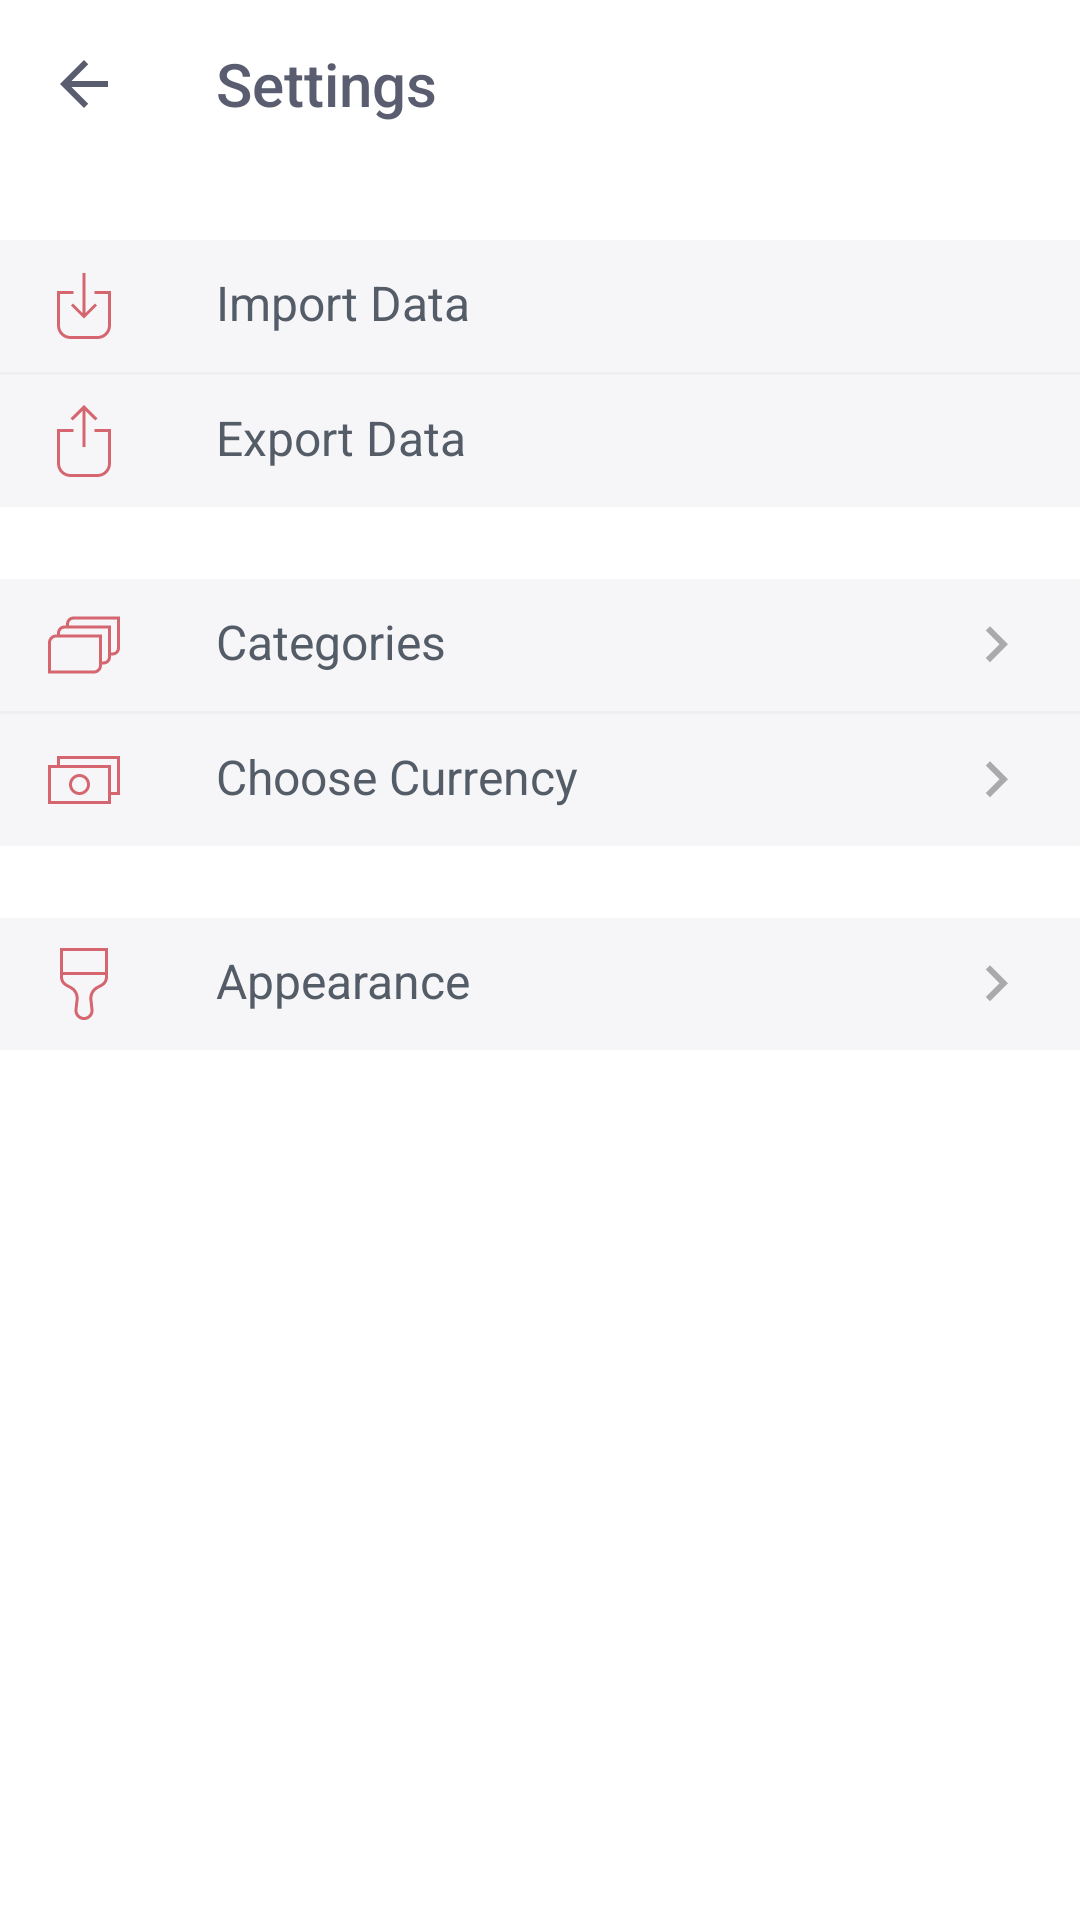

Write the Android layout XML for this screen, with the resource values it uses.
<!-- AndroidManifest.xml: application theme AppTheme.Default -->
<!-- res/layout/activity_settings.xml -->
<?xml version="1.0" encoding="utf-8"?>
<android.support.constraint.ConstraintLayout xmlns:android="http://schemas.android.com/apk/res/android"
    xmlns:app="http://schemas.android.com/apk/res-auto"
    android:layout_width="match_parent"
    android:layout_height="match_parent">

    <android.support.v7.widget.Toolbar
        android:id="@+id/settings_toolbar"
        android:layout_width="0dp"
        android:layout_height="?attr/actionBarSize"
        app:layout_constraintTop_toTopOf="parent"
        app:layout_constraintRight_toRightOf="parent"
        app:layout_constraintLeft_toLeftOf="parent"
        app:contentInsetStart="4dp"
        app:contentInsetEnd="4dp"
        android:theme="@style/AppTheme.AppBar"
        android:background="?attr/appBarBackground">

        <RelativeLayout
            android:layout_width="match_parent"
            android:layout_height="match_parent">

            <ImageView
                android:id="@+id/settings_back_button"
                android:layout_width="wrap_content"
                android:layout_height="wrap_content"
                android:layout_alignParentStart="true"
                android:layout_centerVertical="true"
                android:padding="12dp"
                android:scaleType="center"
                android:background="@drawable/selectable_item_background_circle"
                android:clickable="true"
                android:focusable="true"
                android:src="@drawable/ic_arrow_back" />

            <TextView
                android:layout_width="wrap_content"
                android:layout_height="wrap_content"
                android:layout_marginStart="68dp"
                android:layout_centerVertical="true"
                android:maxLines="1"
                android:text="@string/settings"
                android:textAppearance="@style/TextAppearance.Widget.AppCompat.Toolbar.Title"
                android:textColor="?attr/colorTitleText" />

        </RelativeLayout>

    </android.support.v7.widget.Toolbar>

    <LinearLayout
        android:id="@+id/settings_import_layout"
        android:layout_width="0dp"
        android:layout_height="wrap_content"
        android:layout_marginTop="24dp"
        android:background="?attr/listItemBackgroundColor"
        android:clickable="true"
        android:focusable="true"
        android:foreground="@drawable/selectable_item_background"
        android:orientation="horizontal"
        android:paddingStart="16dp"
        android:paddingEnd="16dp"
        android:paddingTop="10dp"
        android:paddingBottom="10dp"
        app:layout_constraintLeft_toLeftOf="parent"
        app:layout_constraintRight_toRightOf="parent"
        app:layout_constraintTop_toBottomOf="@id/settings_toolbar">

        <ImageView
            android:layout_width="wrap_content"
            android:layout_height="wrap_content"
            android:src="@drawable/ic_import" />

        <TextView
            android:layout_width="0dp"
            android:layout_height="wrap_content"
            android:layout_weight="1"
            android:background="?attr/listItemBackgroundColor"
            android:paddingEnd="8dp"
            android:paddingStart="32dp"
            android:text="@string/settings_import_data"
            android:textColor="?attr/listItemTextColor"
            android:textSize="@dimen/text_size" />

    </LinearLayout>

    <LinearLayout
        android:id="@+id/settings_export_layout"
        android:layout_width="0dp"
        android:layout_height="wrap_content"
        android:background="?attr/listItemBackgroundColor"
        android:clickable="true"
        android:focusable="true"
        android:foreground="@drawable/selectable_item_background"
        android:orientation="vertical"
        app:layout_constraintLeft_toLeftOf="parent"
        app:layout_constraintRight_toRightOf="parent"
        app:layout_constraintTop_toBottomOf="@id/settings_import_layout">

        <ImageView
            android:layout_width="match_parent"
            android:layout_height="1dp"
            android:background="?attr/lineDividerColor" />

        <LinearLayout
            android:layout_width="wrap_content"
            android:layout_height="wrap_content"
            android:orientation="horizontal"
            android:paddingStart="16dp"
            android:paddingEnd="16dp"
            android:paddingTop="10dp"
            android:paddingBottom="10dp">

            <ImageView
                android:layout_width="wrap_content"
                android:layout_height="wrap_content"
                android:src="@drawable/ic_export" />

            <TextView
                android:layout_width="0dp"
                android:layout_height="wrap_content"
                android:layout_weight="1"
                android:paddingEnd="8dp"
                android:paddingStart="32dp"
                android:text="@string/settings_export_data"
                android:textColor="?attr/listItemTextColor"
                android:textSize="@dimen/text_size" />

        </LinearLayout>


    </LinearLayout>

    <LinearLayout
        android:id="@+id/settings_categories_layout"
        android:layout_width="0dp"
        android:layout_height="wrap_content"
        android:layout_marginTop="24dp"
        android:background="?attr/listItemBackgroundColor"
        android:clickable="true"
        android:focusable="true"
        android:foreground="@drawable/selectable_item_background"
        android:orientation="horizontal"
        android:paddingStart="16dp"
        android:paddingEnd="16dp"
        android:paddingTop="10dp"
        android:paddingBottom="10dp"
        app:layout_constraintLeft_toLeftOf="parent"
        app:layout_constraintRight_toRightOf="parent"
        app:layout_constraintTop_toBottomOf="@id/settings_export_layout">

        <ImageView
            android:layout_width="wrap_content"
            android:layout_height="wrap_content"
            android:src="@drawable/ic_categories" />

        <TextView
            android:layout_width="0dp"
            android:layout_height="wrap_content"
            android:layout_weight="1"
            android:paddingEnd="8dp"
            android:paddingStart="32dp"
            android:text="@string/settings_categories"
            android:textColor="?attr/listItemTextColor"
            android:textSize="@dimen/text_size" />

        <ImageView
            android:layout_width="wrap_content"
            android:layout_height="wrap_content"
            android:src="@drawable/ic_keyboard_arrow_right" />

    </LinearLayout>

    <LinearLayout
        android:id="@+id/settings_currency_layout"
        android:layout_width="0dp"
        android:layout_height="wrap_content"
        android:background="?attr/listItemBackgroundColor"
        android:clickable="true"
        android:focusable="true"
        android:foreground="@drawable/selectable_item_background"
        android:orientation="vertical"
        app:layout_constraintLeft_toLeftOf="parent"
        app:layout_constraintRight_toRightOf="parent"
        app:layout_constraintTop_toBottomOf="@id/settings_categories_layout">

        <ImageView
            android:layout_width="match_parent"
            android:layout_height="1dp"
            android:background="?attr/lineDividerColor" />

        <LinearLayout
            android:layout_width="match_parent"
            android:layout_height="wrap_content"
            android:orientation="horizontal"
            android:paddingStart="16dp"
            android:paddingEnd="16dp"
            android:paddingTop="10dp"
            android:paddingBottom="10dp">

            <ImageView
                android:layout_width="wrap_content"
                android:layout_height="wrap_content"
                android:src="@drawable/ic_currencies" />

            <TextView
                android:layout_width="0dp"
                android:layout_height="wrap_content"
                android:layout_weight="1"
                android:paddingEnd="8dp"
                android:paddingStart="32dp"
                android:text="@string/settings_choose_currency"
                android:textColor="?attr/listItemTextColor"
                android:textSize="@dimen/text_size" />

            <ImageView
                android:layout_width="wrap_content"
                android:layout_height="wrap_content"
                android:src="@drawable/ic_keyboard_arrow_right" />

        </LinearLayout>

    </LinearLayout>

    <LinearLayout
        android:id="@+id/settings_appearance_layout"
        android:layout_width="0dp"
        android:layout_height="wrap_content"
        android:layout_marginTop="24dp"
        android:background="?attr/listItemBackgroundColor"
        android:clickable="true"
        android:focusable="true"
        android:foreground="@drawable/selectable_item_background"
        android:orientation="horizontal"
        android:paddingStart="16dp"
        android:paddingEnd="16dp"
        android:paddingTop="10dp"
        android:paddingBottom="10dp"
        app:layout_constraintLeft_toLeftOf="parent"
        app:layout_constraintRight_toRightOf="parent"
        app:layout_constraintTop_toBottomOf="@id/settings_currency_layout">

        <ImageView
            android:layout_width="wrap_content"
            android:layout_height="wrap_content"
            android:src="@drawable/ic_appearance" />

        <TextView
            android:layout_width="0dp"
            android:layout_height="wrap_content"
            android:layout_weight="1"
            android:paddingEnd="8dp"
            android:paddingStart="32dp"
            android:text="@string/settings_appearance"
            android:textColor="?attr/listItemTextColor"
            android:textSize="@dimen/text_size" />

        <ImageView
            android:layout_width="wrap_content"
            android:layout_height="wrap_content"
            android:src="@drawable/ic_keyboard_arrow_right" />

    </LinearLayout>

    <ProgressBar
        android:id="@+id/settings_progress_bar"
        android:layout_width="wrap_content"
        android:layout_height="wrap_content"
        android:visibility="invisible"
        android:indeterminateTint="?attr/progressBarColor"
        app:layout_constraintBottom_toBottomOf="parent"
        app:layout_constraintLeft_toLeftOf="parent"
        app:layout_constraintRight_toRightOf="parent"
        app:layout_constraintTop_toTopOf="parent" />

</android.support.constraint.ConstraintLayout>
<!-- resources referenced by this layout -->
<resources>
  <dimen name="text_size">16sp</dimen>
  <!-- drawable ic_arrow_back (drawable) -->
  <vector xmlns:android="http://schemas.android.com/apk/res/android"
          android:width="24dp"
          android:height="24dp"
          android:viewportWidth="24.0"
          android:viewportHeight="24.0">
      <path
          android:fillColor="?attr/colorTitleText"
          android:pathData="M20,11H7.83l5.59,-5.59L12,4l-8,8 8,8 1.41,-1.41L7.83,13H20v-2z"/>
  </vector>
  <!-- drawable ic_keyboard_arrow_right (drawable) -->
  <vector xmlns:android="http://schemas.android.com/apk/res/android"
          android:width="24dp"
          android:height="24dp"
          android:viewportWidth="24.0"
          android:viewportHeight="24.0">
      <path
          android:fillColor="#AAAAAA"
          android:pathData="M8.59,16.34l4.58,-4.59 -4.58,-4.59L10,5.75l6,6 -6,6z"/>
  </vector>
  <!-- drawable selectable_item_background_circle (drawable) -->
  <selector xmlns:android="http://schemas.android.com/apk/res/android">
      <item android:drawable="@drawable/ripple_circle" />
  </selector>
  <string name="settings">Settings</string>
  <string name="settings_appearance">Appearance</string>
  <string name="settings_categories">Categories</string>
  <string name="settings_choose_currency">Choose Currency</string>
  <string name="settings_export_data">Export Data</string>
  <string name="settings_import_data">Import Data</string>
  <style name="AppTheme.AppBar" parent="Base.ThemeOverlay.AppCompat.Dark" />
  <!-- drawable ripple_circle (drawable) -->
  <ripple
      xmlns:android="http://schemas.android.com/apk/res/android"
      android:color="?attr/rippleColorAttr"
      android:radius="25dp"/>
  <style name="AppTheme" parent="Theme.AppCompat.Light.DarkActionBar">
          
          <item name="windowActionBar">false</item>
          <item name="windowNoTitle">true</item>
          <item name="colorAccent">@color/colorAccent</item>
      </style>
  <color name="colorPrimaryDefault">@android:color/white</color>
  <color name="colorPrimaryDarkDefault">#CCCCCC</color>
  <color name="titleTextColorDefault">#595D6F</color>
  <color name="subTitleTextColorDefault">#45485A</color>
  <color name="actionModeBackgroundColorDefault">@color/colorPrimaryDarkDefault</color>
  <style name="AppTheme.Widget.ActionButton" parent="@style/Widget.AppCompat.ActionButton">
          <item name="textAllCaps">false</item>
      </style>
  <color name="colorBackgroundDefault">@color/colorPrimaryDefault</color>
  <color name="listItemBackgroundColorDefault">#F6F6F8</color>
  <color name="listItemTextColorDefault">#535C67</color>505D6A
  <color name="listHeaderItemTextColorDefault">#717686</color>
  <color name="lineDividerColorDefault">#EFEFF1</color>
  <color name="bottomBarBackgroundColorDefault">#EEEEEE</color>
  <color name="bottomBarIconBackgroundColorDefault">#E5E5E7</color>
  <color name="bottomBarEditBackgroundColorDefault">@android:color/white</color>
  <color name="bottomBarEditHintColorDefault">#C1C1C3</color>
  <color name="bottomBarEditTextColorDefault">#535C67</color>
  <color name="editTextTintColorDefault">#535C67</color>
  <color name="editTransactionTextColor">#AAAAAA</color>
  <color name="chartBackgroundColorDefault">@android:color/white</color>
  <color name="categoryIconColorDefault">#D56670</color>
  <color name="categoryIconBackgroundDefault">#F6F6F8</color>
  <color name="progressBarColorDefault">#D56670</color>
  <color name="tabLayoutUnselectedTextColorDefault">#CCCCCC</color>
  <color name="datePickerCustomTitleBackgroundColorDefault">#595D6F</color>
  <color name="datePickerCustomTitleTextColorDefault">@android:color/white</color>
  <color name="rippleColorDefault">#D9D9D9</color>
  <color name="tickColorDefault">#D56670</color>
  <color name="colorAccent">#D56670</color>
</resources>
